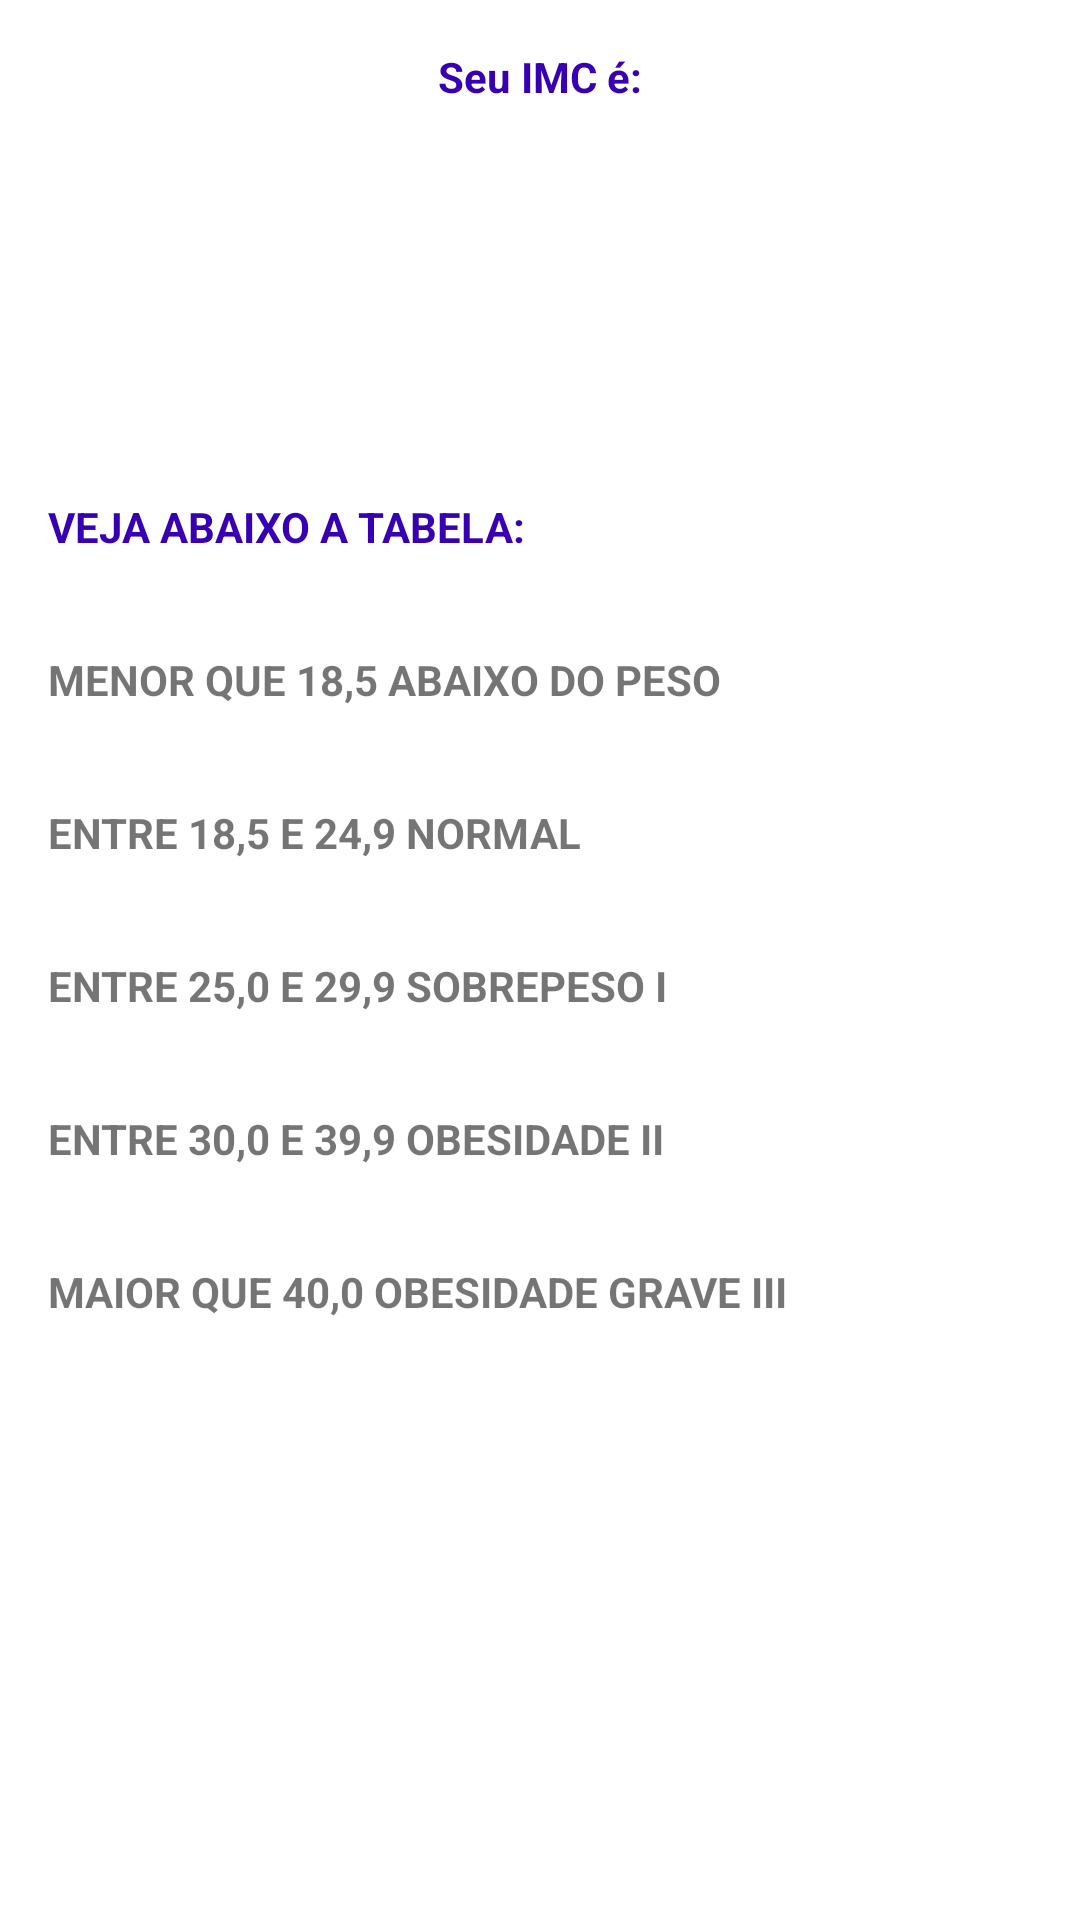

Write the Android layout XML for this screen, with the resource values it uses.
<!-- AndroidManifest.xml: application theme Base.Theme.MeuPrimeiroProjeto -->
<!-- res/layout/activity_result.xml -->
<?xml version="1.0" encoding="utf-8"?>
<LinearLayout xmlns:android="http://schemas.android.com/apk/res/android"
    xmlns:app="http://schemas.android.com/apk/res-auto"
    xmlns:tools="http://schemas.android.com/tools"
    android:layout_width="match_parent"
    android:layout_height="match_parent"
    android:orientation="vertical"
    tools:context=".ResultActivity">

    <TextView
        android:layout_width="match_parent"
        android:layout_height="wrap_content"
        android:layout_marginTop="16dp"
        android:text="Seu IMC é:"
        android:textAlignment="center"
        android:textColor="@color/purple_700"
        android:textStyle="bold" />
    <TextView
        android:id="@+id/textview_result"
        android:layout_width="match_parent"
        android:layout_height="wrap_content"
        android:padding="16dp"
        android:textAlignment="center"
        android:textSize="38sp"
        tools:text="27.104"/>
    <TextView
        android:id="@+id/textview_classificacao"
        android:layout_width="match_parent"
        android:layout_height="wrap_content"
        android:layout_marginTop="8dp"
        android:textSize="18sp"
        android:textAlignment="center"
        tools:text="Classificação: Normal" />

    <TextView
        android:layout_width="wrap_content"
        android:layout_height="wrap_content"
        android:layout_margin="16dp"
        android:textColor="@color/purple_700"
        android:textStyle="bold"
        android:text="VEJA ABAIXO A TABELA:" />

    <TextView
        android:layout_width="wrap_content"
        android:layout_height="wrap_content"
        android:layout_margin="16dp"
        android:textStyle="bold"
        android:text="MENOR QUE 18,5 ABAIXO DO PESO" />

    <TextView
        android:layout_width="wrap_content"
        android:layout_height="wrap_content"
        android:layout_margin="16dp"
        android:textStyle="bold"
        android:text="ENTRE 18,5 E 24,9 NORMAL" />

    <TextView
        android:layout_width="wrap_content"
        android:layout_height="wrap_content"
        android:layout_margin="16dp"
        android:textStyle="bold"
        android:text="ENTRE 25,0 E 29,9 SOBREPESO I" />

    <TextView
        android:layout_width="wrap_content"
        android:layout_height="wrap_content"
        android:layout_margin="16dp"
        android:textStyle="bold"
        android:text="ENTRE 30,0 E 39,9 OBESIDADE II " />

    <TextView
        android:layout_width="wrap_content"
        android:layout_height="wrap_content"
        android:layout_margin="16dp"
        android:textStyle="bold"
        android:text="MAIOR QUE 40,0 OBESIDADE GRAVE III" />
</LinearLayout>
<!-- resources referenced by this layout -->
<resources>
  <style name="Base.Theme.MeuPrimeiroProjeto" parent="Theme.MaterialComponents.DayNight.DarkActionBar">
          
          
          
          <item name="colorPrimary">@color/purple_500</item>
          <item name="colorPrimaryVariant">@color/purple_700</item>
          <item name="colorOnPrimary">@color/white</item>
          
          <item name="colorSecondary">@color/teal_200</item>
          <item name="colorSecondaryVariant">@color/teal_700</item>
          <item name="colorOnSecondary">@color/black</item>
          
          <item name="android:statusBarColor">?attr/colorPrimaryVariant</item>
          
      </style>
  <!-- not gathered from this repository: default colours our renderer supplied (Android Studio template values) -->
  <color name="purple_500">#FF6200EE</color>
  <color name="purple_700">#FF3700B3</color>
  <color name="teal_200">#FF03DAC5</color>
  <color name="teal_700">#FF018786</color>
  <color name="black">#FF000000</color>
  <color name="white">#FFFFFFFF</color>
</resources>
